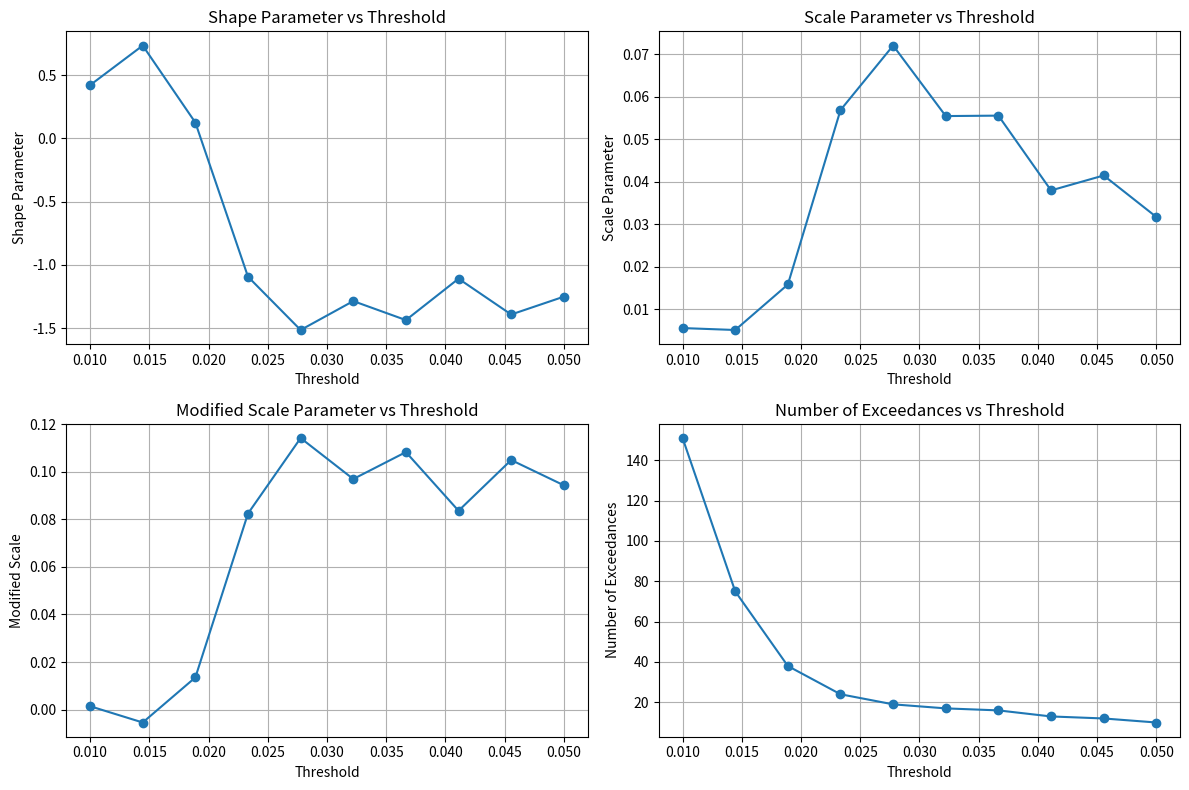

The script that saved this image:
"""
Extreme Value Theory (EVT) models for tail risk assessment.
This module implements methods based on Extreme Value Theory for more accurate 
estimation of tail risks beyond traditional VaR.
"""

import numpy as np
import pandas as pd
from scipy import stats
import logging
from typing import Tuple, Union, Dict, List, Optional

# Set up logger
logger = logging.getLogger(__name__)

def fit_pot_model(returns: pd.Series, threshold: Optional[float] = None, threshold_method: str = 'percentile',
                 percentile: float = 0.05) -> Dict:
    """
    Fit a Peaks-Over-Threshold (POT) model to the return data.
    
    Args:
        returns (pandas.Series): Historical returns data (negative returns represent losses)
        threshold (float, optional): Threshold above which to consider returns as extreme
        threshold_method (str): Method to determine threshold ('percentile', 'fixed')
        percentile (float): Percentile to use if threshold_method is 'percentile'
        
    Returns:
        dict: Dictionary containing fitted GPD parameters
    """
    # Ensure we're working with negative returns (losses)
    losses = -returns
    
    # Determine threshold
    if threshold is None:
        if threshold_method == 'percentile':
            threshold = np.percentile(losses, 100 * (1 - percentile))
        else:
            # Default: use 95th percentile as threshold
            threshold = np.percentile(losses, 95)
    
    # Extract exceedances
    exceedances = losses[losses > threshold] - threshold
    
    if len(exceedances) < 10:
        logger.warning(f"Too few exceedances ({len(exceedances)}) for reliable EVT estimation.")
        return {
            'threshold': threshold,
            'exceedances_count': len(exceedances),
            'shape': np.nan,
            'scale': np.nan,
            'success': False
        }
    
    # Fit Generalized Pareto Distribution (GPD)
    try:
        # MLE estimation of GPD parameters
        shape, loc, scale = stats.genpareto.fit(exceedances, floc=0)  # Fix location at 0
        
        result = {
            'threshold': threshold,
            'exceedances_count': len(exceedances),
            'shape': shape,
            'scale': scale,
            'success': True
        }
        
        logger.info(f"Successfully fitted POT model with {len(exceedances)} exceedances.")
        logger.info(f"GPD parameters: shape={shape:.4f}, scale={scale:.4f}")
        
        return result
    
    except Exception as e:
        logger.error(f"Error fitting GPD distribution: {e}")
        return {
            'threshold': threshold,
            'exceedances_count': len(exceedances),
            'shape': np.nan,
            'scale': np.nan,
            'success': False
        }

def calculate_evt_var(returns: pd.Series, confidence_level: float = 0.99, 
                     investment_value: float = 1000000, pot_params: Optional[Dict] = None) -> float:
    """
    Calculate Value-at-Risk (VaR) using Extreme Value Theory (EVT).
    
    Args:
        returns (pandas.Series): Historical returns data
        confidence_level (float): Confidence level for VaR calculation
        investment_value (float): Current portfolio value
        pot_params (dict, optional): Pre-fitted POT model parameters
        
    Returns:
        float: EVT-based VaR estimate
    """
    n = len(returns)
    losses = -returns
    
    # Fit POT model if parameters not provided
    if pot_params is None or not pot_params.get('success', False):
        # Use the 90th percentile as threshold for standard POT model
        pot_params = fit_pot_model(returns, threshold_method='percentile', percentile=0.1)
    
    if not pot_params.get('success', False):
        logger.warning("POT model fitting failed. Falling back to historical VaR.")
        # Fall back to historical VaR
        var_percentile = 1 - confidence_level
        return abs(np.percentile(returns, var_percentile * 100) * investment_value)
    
    # Extract POT parameters
    threshold = pot_params['threshold']
    shape = pot_params['shape']
    scale = pot_params['scale']
    n_exceedances = pot_params['exceedances_count']
    
    # Calculate exceedance probability
    p_exceed = n_exceedances / n
    
    # Calculate VaR quantile
    p = confidence_level
    q = (1 - p) / p_exceed
    
    if shape == 0:  # Special case when shape is 0 (exponential distribution)
        var_loss = threshold + scale * np.log(q)
    else:
        var_loss = threshold + (scale / shape) * (q**shape - 1)
    
    # Convert to VaR
    var_value = var_loss * investment_value
    
    return var_value

def calculate_evt_es(returns: pd.Series, confidence_level: float = 0.99, 
                    investment_value: float = 1000000, pot_params: Optional[Dict] = None) -> float:
    """
    Calculate Expected Shortfall (ES) using Extreme Value Theory (EVT).
    
    Args:
        returns (pandas.Series): Historical returns data
        confidence_level (float): Confidence level for ES calculation
        investment_value (float): Current portfolio value
        pot_params (dict, optional): Pre-fitted POT model parameters
        
    Returns:
        float: EVT-based ES estimate
    """
    n = len(returns)
    losses = -returns
    
    # Fit POT model if parameters not provided
    if pot_params is None or not pot_params.get('success', False):
        # Use the 90th percentile as threshold for standard POT model
        pot_params = fit_pot_model(returns, threshold_method='percentile', percentile=0.1)
    
    if not pot_params.get('success', False):
        logger.warning("POT model fitting failed. Falling back to historical ES.")
        # Fall back to historical ES
        var_percentile = 1 - confidence_level
        var_threshold = np.percentile(returns, var_percentile * 100)
        es_value = returns[returns <= var_threshold].mean()
        return abs(es_value * investment_value)
    
    # Extract POT parameters
    threshold = pot_params['threshold']
    shape = pot_params['shape']
    scale = pot_params['scale']
    n_exceedances = pot_params['exceedances_count']
    
    # Calculate exceedance probability
    p_exceed = n_exceedances / n
    
    # Calculate VaR quantile
    p = confidence_level
    q = (1 - p) / p_exceed
    
    # Calculate VaR first (needed for ES)
    if shape == 0:  # Special case when shape is 0 (exponential distribution)
        var_loss = threshold + scale * np.log(q)
    else:
        var_loss = threshold + (scale / shape) * (q**shape - 1)
    
    # Calculate Expected Shortfall
    if shape >= 1:
        logger.warning("GPD shape parameter >= 1, ES is infinite. Falling back to historical ES.")
        # Fall back to historical ES
        var_percentile = 1 - confidence_level
        var_threshold = np.percentile(returns, var_percentile * 100)
        es_value = returns[returns <= var_threshold].mean()
        return abs(es_value * investment_value)
    elif shape == 0:
        es_loss = var_loss + scale
    else:
        es_loss = (var_loss + scale - shape * threshold) / (1 - shape)
    
    # Convert to ES
    es_value = es_loss * investment_value
    
    return es_value

def estimate_return_period(model_params: Dict, threshold_loss: float) -> float:
    """
    Estimate the return period (in days) for a loss exceeding a certain threshold.
    
    Args:
        model_params (dict): POT model parameters
        threshold_loss (float): Loss threshold to estimate return period for
        
    Returns:
        float: Estimated return period in days
    """
    # Extract POT parameters
    threshold = model_params['threshold']
    shape = model_params['shape']
    scale = model_params['scale']
    n_exceedances = model_params['exceedances_count']
    n_total = model_params.get('n_total', 252 * 10)  # Default: 10 years of data
    
    # Calculate exceedance probability
    p_exceed = n_exceedances / n_total
    
    # Check if loss is below threshold
    if threshold_loss <= threshold:
        logger.warning(f"Loss ({threshold_loss}) is below the threshold ({threshold}). Cannot estimate return period.")
        return np.nan
    
    # Calculate probability of exceeding the threshold loss
    if shape == 0:  # Special case
        p_exceed_loss = p_exceed * np.exp(-(threshold_loss - threshold) / scale)
    else:
        p_exceed_loss = p_exceed * (1 + shape * (threshold_loss - threshold) / scale) ** (-1 / shape)
    
    # Calculate return period
    if p_exceed_loss > 0:
        return_period = 1 / p_exceed_loss
    else:
        return_period = np.inf
    
    return return_period

def plot_threshold_selection(returns: pd.Series, thresholds: List[float]) -> Dict:
    """
    Analyze the stability of GPD parameters across different thresholds.
    This helps in selecting an appropriate threshold for the POT model.
    
    Args:
        returns (pandas.Series): Historical returns data
        thresholds (list): List of thresholds to analyze
        
    Returns:
        dict: Dictionary with threshold analysis results
    """
    results = {
        'thresholds': thresholds,
        'shape_params': [],
        'scale_params': [],
        'exceedances': []
    }
    
    for threshold in thresholds:
        pot_params = fit_pot_model(returns, threshold=threshold, threshold_method='fixed')
        
        results['shape_params'].append(pot_params['shape'])
        results['scale_params'].append(pot_params['scale'])
        results['exceedances'].append(pot_params['exceedances_count'])
    
    # Calculate modified scale parameter (scale - shape * threshold)
    modified_scale = [scale - shape * threshold for scale, shape, threshold in 
                      zip(results['scale_params'], results['shape_params'], thresholds)]
    
    results['modified_scale'] = modified_scale
    
    return results

def run_evt_analysis(returns: pd.Series, confidence_levels: List[float] = [0.95, 0.99, 0.999],
                    investment_value: float = 1000000) -> pd.DataFrame:
    """
    Run a comprehensive EVT analysis for multiple confidence levels.
    
    Args:
        returns (pandas.Series): Historical returns data
        confidence_levels (list): List of confidence levels to analyze
        investment_value (float): Current portfolio value
        
    Returns:
        pandas.DataFrame: DataFrame with EVT analysis results
    """
    # Fit POT model
    pot_params = fit_pot_model(returns)
    
    if not pot_params.get('success', False):
        logger.warning("POT model fitting failed. Analysis may not be reliable.")
    
    # Calculate VaR and ES for each confidence level
    results = []
    
    for conf_level in confidence_levels:
        # Calculate EVT VaR
        evt_var = calculate_evt_var(
            returns=returns,
            confidence_level=conf_level,
            investment_value=investment_value,
            pot_params=pot_params
        )
        
        # Calculate EVT ES
        evt_es = calculate_evt_es(
            returns=returns,
            confidence_level=conf_level,
            investment_value=investment_value,
            pot_params=pot_params
        )
        
        # Calculate return periods (in years, assuming 252 trading days)
        var_return_period = estimate_return_period(
            model_params={**pot_params, 'n_total': len(returns)},
            threshold_loss=evt_var / investment_value
        ) / 252  # Convert to years
        
        # Add to results
        results.append({
            'confidence_level': conf_level,
            'evt_var': evt_var,
            'evt_es': evt_es,
            'evt_var_pct': evt_var / investment_value * 100,
            'evt_es_pct': evt_es / investment_value * 100,
            'var_return_period_years': var_return_period
        })
    
    # Convert to DataFrame
    results_df = pd.DataFrame(results)
    
    return results_df

if __name__ == "__main__":
    # Example usage
    import matplotlib.pyplot as plt
    
    # Set up logging
    logging.basicConfig(
        level=logging.INFO,
        format='%(asctime)s - %(name)s - %(levelname)s - %(message)s'
    )
    
    # Generate sample returns
    np.random.seed(42)
    n = 1000
    
    # Generate normal returns with occasional extreme values
    returns = np.random.normal(0.0005, 0.01, n)
    
    # Add some extreme values to simulate fat tails
    extreme_indices = np.random.choice(n, 20, replace=False)
    returns[extreme_indices] = np.random.normal(-0.05, 0.02, 20)  # Negative extreme values
    
    # Convert to Series
    returns_series = pd.Series(returns)
    
    # Run EVT analysis
    evt_results = run_evt_analysis(returns_series)
    print("EVT Analysis Results:")
    print(evt_results)
    
    # Analyze different thresholds
    thresholds = np.linspace(0.01, 0.05, 10)
    threshold_analysis = plot_threshold_selection(returns_series, thresholds)
    
    # Plot threshold analysis
    plt.figure(figsize=(12, 8))
    
    plt.subplot(2, 2, 1)
    plt.plot(threshold_analysis['thresholds'], threshold_analysis['shape_params'], 'o-')
    plt.title('Shape Parameter vs Threshold')
    plt.xlabel('Threshold')
    plt.ylabel('Shape Parameter')
    plt.grid(True)
    
    plt.subplot(2, 2, 2)
    plt.plot(threshold_analysis['thresholds'], threshold_analysis['scale_params'], 'o-')
    plt.title('Scale Parameter vs Threshold')
    plt.xlabel('Threshold')
    plt.ylabel('Scale Parameter')
    plt.grid(True)
    
    plt.subplot(2, 2, 3)
    plt.plot(threshold_analysis['thresholds'], threshold_analysis['modified_scale'], 'o-')
    plt.title('Modified Scale Parameter vs Threshold')
    plt.xlabel('Threshold')
    plt.ylabel('Modified Scale')
    plt.grid(True)
    
    plt.subplot(2, 2, 4)
    plt.plot(threshold_analysis['thresholds'], threshold_analysis['exceedances'], 'o-')
    plt.title('Number of Exceedances vs Threshold')
    plt.xlabel('Threshold')
    plt.ylabel('Number of Exceedances')
    plt.grid(True)
    
    plt.tight_layout()
    plt.show()
